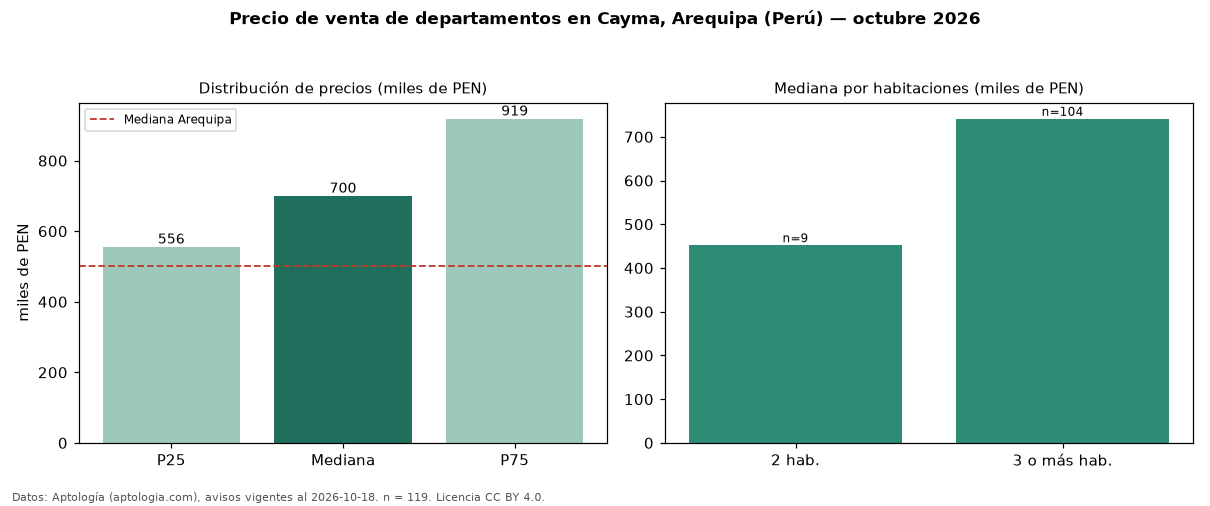

The file beside this chart, header and first rows:
seccion, metrica, valor, moneda, n
precio, p25, 555634, PEN, 119
precio, mediana, 700000, PEN, 119
precio, p75, 918700, PEN, 119
precio, minimo, 364800, PEN, 119
precio, maximo, 3330000, PEN, 119
m2, mediana_precio_m2, 4905, PEN, 118
m2, area_mediana_m2, 143.0, m2, 118
banos, mediana_banos, 2.0, , 
parqueadero, pct_con_parqueadero, 100.0, %, 109
habitaciones, 2, 452070, PEN, 9
habitaciones, 3+, 741265, PEN, 104
ciudad, mediana_ciudad_referencia, 501350, PEN, 
ciudad, mediana_m2_ciudad, 4215, PEN, 
fuente, fecha_datos, 2026-10-18, , 
fuente, atribucion, https://www.aptologia.com/pe/venta/arequ…, , 
fuente, licencia, CC BY 4.0, , 
